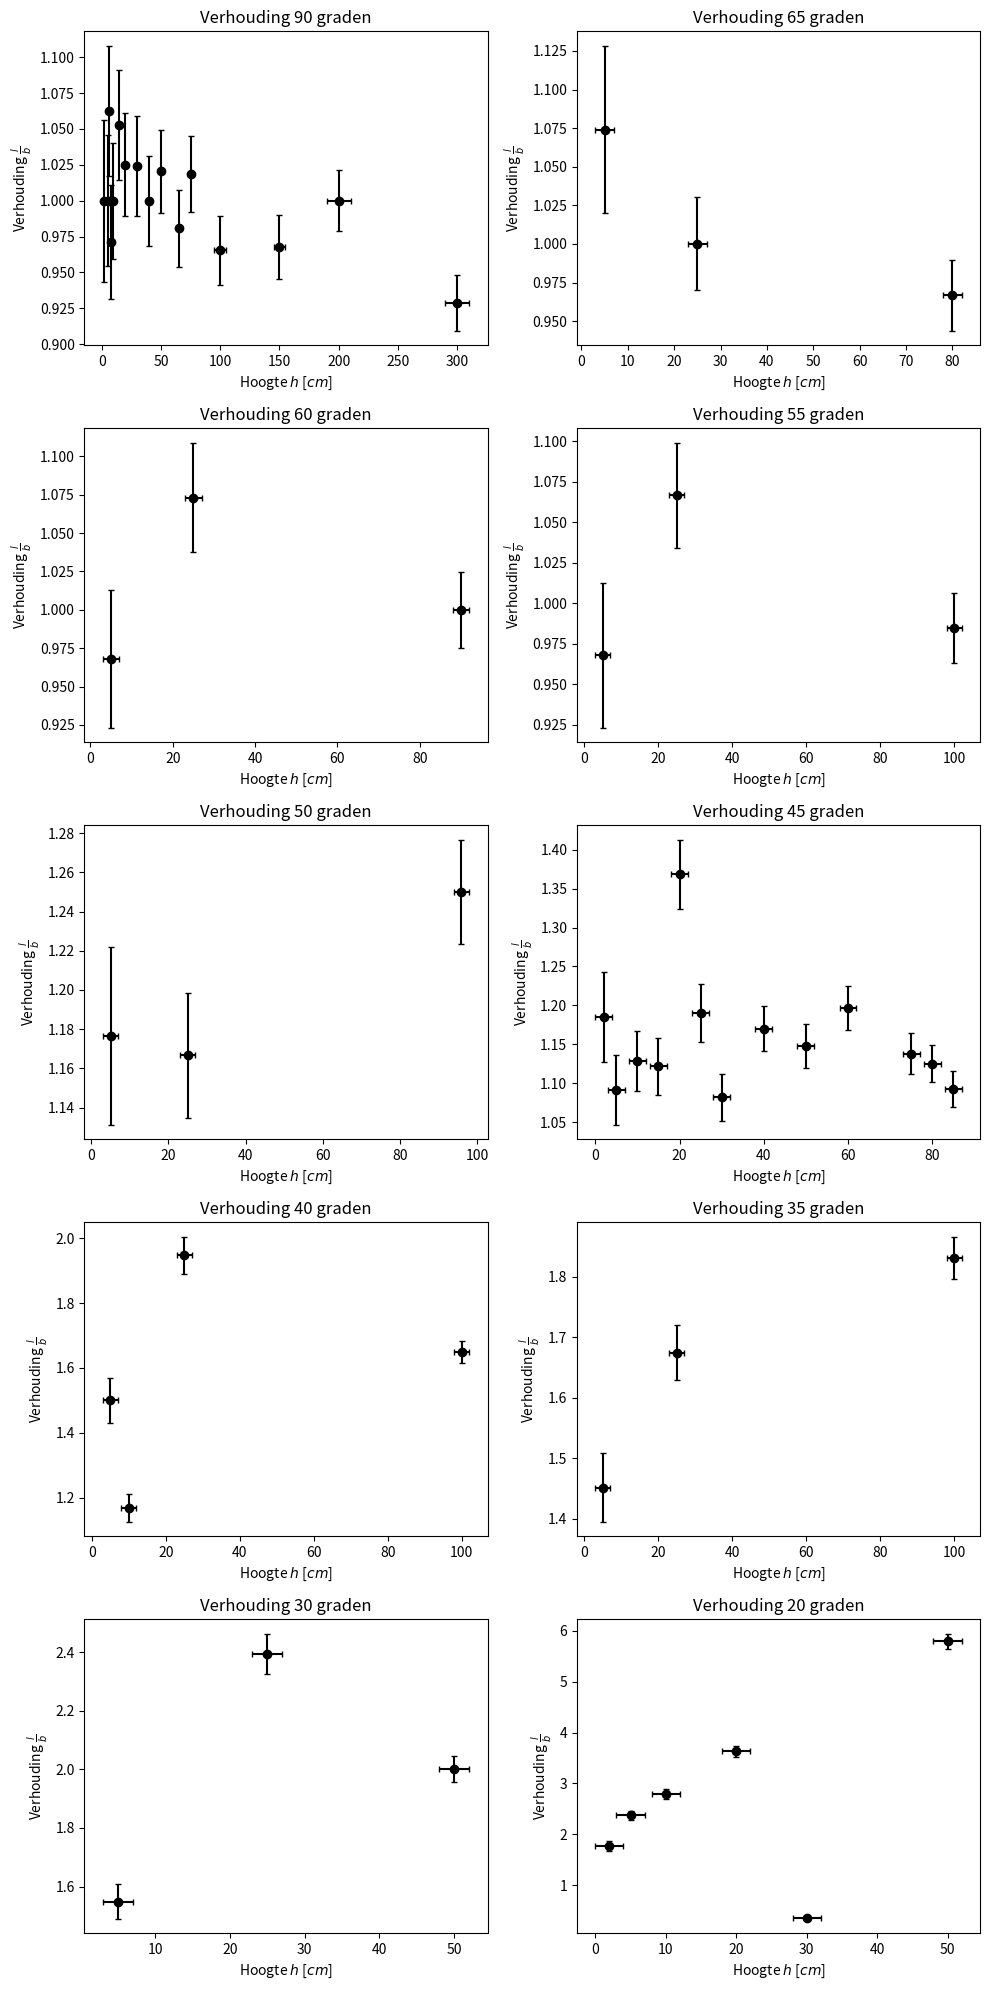
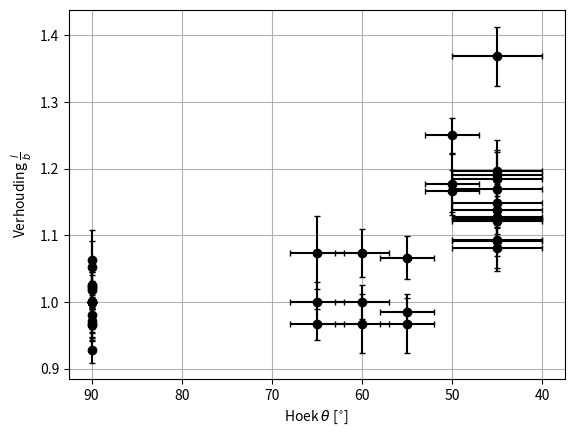

Write Python code to recreate these figures, in order.
# -*- coding: utf-8 -*-
"""
[redacted]
"""

import numpy as np
import matplotlib.pyplot as plt

# Init dicts
hoogte = {}
hoogte_error = {}
lengte = {}
lengte_error = {}
breedte = {}
breedte_error = {}
hoeken = {}
hoeken_error = {}

verhouding = {}
verhouding_error = {}


# Data + fouten Voor 90deg
hoek = 90
hoogte[90] = np.array([5, 6, 8, 2, 10, 15, 20, 30, 40, 50, 65, 75, 100, 150, 200, 300])
hoogte_error[90] = np.array([1, 1, 1, 1, 1, 1, 1, 1, 1, 1, 1, 1, 5, 5, 10, 10])
lengte[90] = np.array([31, 34, 34, 25, 35, 40, 41, 42, 45, 50, 51, 55, 56, 60, 66, 65])
lengte_error[90] = np.ones(lengte[90].shape[0])
breedte[90] = np.array([31, 32, 35, 25, 35, 38, 40, 41, 45, 49, 52, 54, 58, 62, 66, 70])
breedte_error[90] = np.ones(breedte[90].shape[0])
hoeken[hoek] = hoek * np.ones(hoogte[hoek].shape[0])
hoeken_error[hoek] = 0 * np.ones(hoeken[hoek].shape[0])

# Data + fouten 65deg
hoek = 65
hoogte[hoek] = np.array([5, 25, 80])
hoogte_error[hoek] = 2 * np.ones(hoogte[hoek].shape[0])
lengte[hoek] = np.array([29, 47, 58])
lengte_error[hoek] = np.ones(lengte[hoek].shape[0])
breedte[hoek] = np.array([27, 47, 60])
breedte_error[hoek] = np.ones(breedte[hoek].shape[0])
hoeken[hoek] = hoek * np.ones(hoogte[hoek].shape[0])
hoeken_error[hoek] = 3 * np.ones(hoeken[hoek].shape[0])

# Data + fouten 60deg
hoek = 60
hoogte[hoek] = np.array([5, 25, 90])
hoogte_error[hoek] = 2 * np.ones(hoogte[hoek].shape[0])
lengte[hoek] = np.array([30, 44, 57])
lengte_error[hoek] = np.ones(lengte[hoek].shape[0])
breedte[hoek] = np.array([31, 41, 57])
breedte_error[hoek] = np.ones(breedte[hoek].shape[0])
hoeken[hoek] = hoek * np.ones(hoogte[hoek].shape[0])
hoeken_error[hoek] = 3 * np.ones(hoeken[hoek].shape[0])

# Data + fouten 55deg
hoek = 55
hoogte[hoek] = np.array([5, 25, 100])
hoogte_error[hoek] = 2 * np.ones(hoogte[hoek].shape[0])
lengte[hoek] = np.array([30, 48, 64])
lengte_error[hoek] = np.ones(lengte[hoek].shape[0])
breedte[hoek] = np.array([31, 45, 65])
breedte_error[hoek] = np.ones(breedte[hoek].shape[0])
hoeken[hoek] = hoek * np.ones(hoogte[hoek].shape[0])
hoeken_error[hoek] = 3 * np.ones(hoeken[hoek].shape[0])

# Data + fouten 50deg
hoek = 50
hoogte[hoek] = np.array([5, 25, 96])
hoogte_error[hoek] = 2 * np.ones(hoogte[hoek].shape[0])
lengte[hoek] = np.array([40, 56, 75])
lengte_error[hoek] = np.ones(lengte[hoek].shape[0])
breedte[hoek] = np.array([34, 48, 60])
breedte_error[hoek] = np.ones(breedte[hoek].shape[0])
hoeken[hoek] = hoek * np.ones(hoogte[hoek].shape[0])
hoeken_error[hoek] = 3 * np.ones(hoeken[hoek].shape[0])

# Data + fouten voor 45deg
hoek = 45
hoogte[45] = np.array([2, 5, 10, 15, 20, 25, 30, 40, 50, 60, 75, 80, 85])
hoogte_error[45] = 2*np.ones(hoogte[45].shape[0])
lengte[45] = np.array([32, 36, 44, 46, 52, 50, 53, 62, 62, 67, 66, 72, 71])
lengte_error[45] = np.ones(lengte[45].shape[0])
breedte[45] = np.array([27, 33, 39, 41, 38, 42, 49, 53, 54, 56, 58, 64, 65])
breedte_error[45] = np.ones(breedte[45].shape[0])
hoeken[hoek] = hoek * np.ones(hoogte[hoek].shape[0])
hoeken_error[hoek] = 5 * np.ones(hoeken[hoek].shape[0])

# Data + fouten 40deg
hoek = 40
hoogte[hoek] = np.array([5, 25, 100, 10])
hoogte_error[hoek] = 2 * np.ones(hoogte[hoek].shape[0])
lengte[hoek] = np.array([39, 74, 94, 42])
lengte_error[hoek] = np.ones(lengte[hoek].shape[0])
breedte[hoek] = np.array([26, 38, 57, 36])
breedte_error[hoek] = np.ones(breedte[hoek].shape[0])
hoeken[hoek] = hoek * np.ones(hoogte[hoek].shape[0])
hoeken_error[hoek] = 3 * np.ones(hoeken[hoek].shape[0])

# Data + fouten 35deg
hoek = 35
hoogte[hoek] = np.array([5, 25, 100])
hoogte_error[hoek] = 2 * np.ones(hoogte[hoek].shape[0])
lengte[hoek] = np.array([45, 72, 108])
lengte_error[hoek] = np.ones(lengte[hoek].shape[0])
breedte[hoek] = np.array([31, 43, 59])
breedte_error[hoek] = np.ones(breedte[hoek].shape[0])
hoeken[hoek] = hoek * np.ones(hoogte[hoek].shape[0])
hoeken_error[hoek] = 3 * np.ones(hoeken[hoek].shape[0])

# Data + fouten 30deg
hoek = 30
hoogte[hoek] = np.array([5, 25, 50])
hoogte_error[hoek] = 2 * np.ones(hoogte[hoek].shape[0])
lengte[hoek] = np.array([48, 91, 100])
lengte_error[hoek] = np.ones(lengte[hoek].shape[0])
breedte[hoek] = np.array([31, 38, 50])
breedte_error[hoek] = np.ones(breedte[hoek].shape[0])
hoeken[hoek] = hoek * np.ones(hoogte[hoek].shape[0])
hoeken_error[hoek] = 3 * np.ones(hoeken[hoek].shape[0])

# Data + fouten 20deg
hoek = 20
hoogte[20] = np.array([2, 5, 10, 20, 30, 50])
hoogte_error[20] = 2 * np.ones(hoogte[20].shape[0])
lengte[20] = np.array([39, 64, 84, 127, 14, 220])
lengte_error[20] = np.ones(lengte[20].shape[0])
breedte[20] = np.array([22, 27, 30, 35, 39, 38])
breedte_error[20] = np.ones(breedte[20].shape[0])
hoeken[hoek] = hoek * np.ones(hoogte[hoek].shape[0])
hoeken_error[hoek] = 2 * np.ones(hoeken[hoek].shape[0])


# Bereken verhouding + error
for k in lengte.keys():
    verhouding[k] = lengte[k]/breedte[k]

for k in lengte.keys():
    verhouding_error[k] = (1/breedte[k])**2 * lengte_error[k]**2 
    verhouding_error[k] += (lengte[k]/(breedte[k]**2))**2 * breedte_error[k]**2
    verhouding_error[k] = np.sqrt(verhouding_error[k])


# Maak plotjes
fig, ax = plt.subplots(5, 2, dpi=300, layout='tight', figsize=(10, 20))

v1 = 0
v2 = 0

for i, k in enumerate(lengte.keys()):
    if i%2 == 0:
        ax[v1, 0].errorbar(hoogte[k], verhouding[k], xerr=hoogte_error[k],
                       yerr=verhouding_error[k], fmt='ok', capsize=2)
        ax[v1, 0].set_title(f"Verhouding {k} graden")
        ax[v1, 0].set_xlabel("Hoogte $h$ [$cm$]")
        ax[v1, 0].set_ylabel("Verhouding $\\frac{l}{b}$")
        v1 += 1
    
    else:
        ax[v2, 1].errorbar(hoogte[k], verhouding[k], xerr=hoogte_error[k],
                       yerr=verhouding_error[k], fmt='ok', capsize=2)
        ax[v2, 1].set_title(f"Verhouding {k} graden")
        ax[v2, 1].set_xlabel("Hoogte $h$ [$cm$]")
        ax[v2, 1].set_ylabel("Verhouding $\\frac{l}{b}$")
        v2 += 1

fig.savefig('deelvraag 4 plot per hoek.pdf')

fig, ax = plt.subplots(dpi=300)

for hoek in hoeken.keys():
    if hoek >= 45:
        plt.errorbar(hoeken[hoek], verhouding[hoek], xerr=hoeken_error[hoek],
                    yerr=verhouding_error[hoek], fmt='ok', capsize=2)

ax.invert_xaxis()
ax.grid()
ax.set_xlabel("Hoek $\\theta$ [$^{\\circ}$]")
ax.set_ylabel("Verhouding $\\frac{l}{b}$")

fig.savefig("Deelvraag 4 hoek tov verhouding.pdf")
